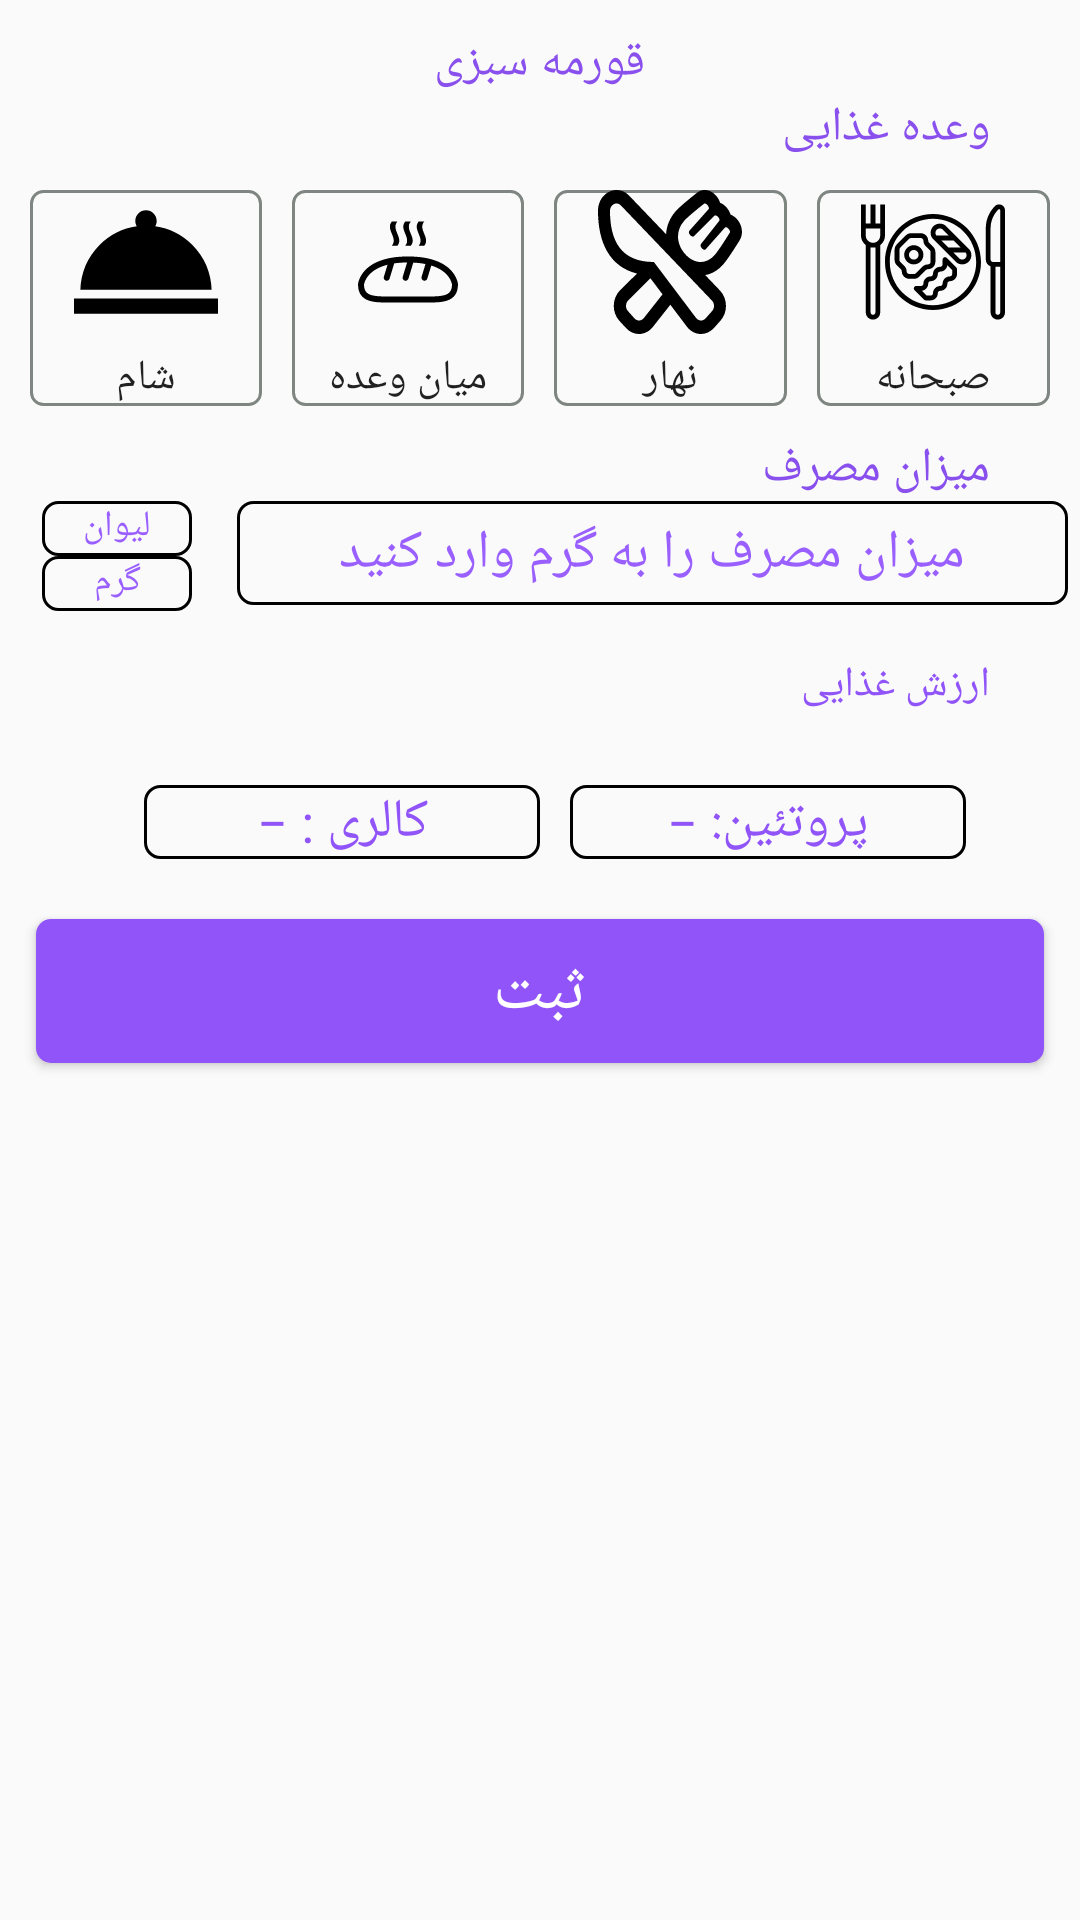

Android layout source for this screen:
<!-- AndroidManifest.xml: application theme AppTheme -->
<!-- res/layout/get_consumed_food_dialog.xml -->
<?xml version="1.0" encoding="utf-8"?>
<LinearLayout
    xmlns:android="http://schemas.android.com/apk/res/android"
    android:orientation="vertical"
    android:layout_width="match_parent"
    android:layout_height="wrap_content">
    <TextView
        android:text="قورمه سبزی"
        android:textSize="16sp"
        android:layout_gravity="center"
        android:layout_marginTop="10dp"
        android:id="@+id/food_name"
        android:textColor="@color/bmi_30_to_40"
        android:layout_width="wrap_content"
        android:layout_height="wrap_content"/>

    <TextView
        android:id="@+id/meal_text_view"
        android:text="وعده غذایی"
        android:textSize="16sp"
        android:layout_gravity="end"
        android:layout_marginEnd="30dp"
        android:textColor="@color/bmi_30_to_40"
        android:layout_width="wrap_content"
        android:layout_height="wrap_content"/>

<LinearLayout
    android:orientation="horizontal"
    android:id="@+id/meals"
    android:layout_marginTop="10dp"
    android:layout_marginEnd="10dp"

    android:layout_width="match_parent"
    android:layout_height="wrap_content">
    <TextView
        android:background="@drawable/meal_items_background"
        android:text="شام"
        android:layout_marginStart="10dp"
        android:textAlignment="center"
        android:drawableTop="@drawable/ic_dinner"
        android:drawablePadding="5dp"
        android:layout_weight="1"
        android:layout_width="0dp"
        android:layout_height="wrap_content"/>
    <TextView
        android:background="@drawable/meal_items_background"
        android:layout_marginStart="10dp"
        android:text="میان وعده" android:textAlignment="center"
        android:layout_weight="1"  android:drawableTop="@drawable/ic_bread"
        android:drawablePadding="5dp"
        android:layout_width="0dp"
        android:layout_height="wrap_content"/>

    <TextView
        android:background="@drawable/meal_items_background"
        android:layout_marginStart="10dp"
        android:text="نهار" android:textAlignment="center"
        android:layout_weight="1"  android:drawableTop="@drawable/ic_utensils_alt"
        android:drawablePadding="5dp"
        android:layout_width="0dp"
        android:layout_height="wrap_content"/>

    <TextView
        android:id="@+id/breakfast"
        android:background="@drawable/meal_items_background"
        android:layout_marginStart="10dp"
        android:text="صبحانه"
        android:textAlignment="center"
        android:layout_weight="1"
        android:drawableTop="@drawable/ic_breakfast"
        android:drawablePadding="5dp"
        android:layout_width="0dp"
        android:layout_height="wrap_content"/>
</LinearLayout>
    <TextView
        android:id="@+id/consumed_amount_txt_view"
        android:text="میزان مصرف"
        android:textSize="16sp"
        android:layout_gravity="end"
        android:layout_marginEnd="30dp"
        android:layout_marginTop="10dp"
        android:textColor="@color/bmi_30_to_40"
        android:layout_width="wrap_content"
        android:layout_height="wrap_content"/>

    <LinearLayout
        android:layout_marginBottom="5dp"
        android:weightSum="5"
        android:orientation="horizontal"
        android:layout_width="match_parent"
        android:layout_height="wrap_content">








        <LinearLayout
            android:layout_marginStart="10dp"
            android:orientation="vertical"
            android:layout_weight="1"
            android:layout_width="0dp"
            android:layout_height="match_parent">
            <TextView
                android:layout_marginStart="4dp"
                android:textColor="@color/bmi_30_to_40"
                android:textColorHint="@color/bmi_20_to_25"
                android:textAlignment="center"
                android:id="@+id/glass_edit_text"

                android:textSize="12sp"
                android:background="@drawable/amount_background"
                android:hint="لیوان"
                android:layout_weight="1"
                android:layout_width="50dp"
                android:layout_height="0dp"/>
            <TextView
                android:layout_marginStart="4dp"
                android:textColor="@color/bmi_30_to_40"
                android:textColorHint="@color/bmi_20_to_25"
                android:textAlignment="center"
                android:id="@+id/gram_edit_text"
                android:textSize="12sp"
                android:hint="گرم"
                android:background="@drawable/amount_background"
                android:layout_weight="1"
                android:layout_width="50dp"
                android:layout_height="0dp"/>

        </LinearLayout>

        <EditText
            android:layout_weight="4"
            android:textAlignment="center"
            android:padding="5dp"
            android:layout_marginBottom="2dp"
            android:layout_marginEnd="4dp"
            android:textColor="@color/bmi_30_to_40"
            android:textColorHint="@color/bmi_20_to_25"
            android:background="@drawable/amount_background"
            android:hint="میزان مصرف را به گرم وارد کنید"
            android:autofillHints="auto fill hint"
            android:id="@+id/counsumed_amount_edit_text"
            android:inputType="number"
            android:layout_width="0dp"
            android:layout_height="wrap_content"/>


    </LinearLayout>

    <TextView
        style="@style/FoodDialogTextViews"
        android:layout_width="wrap_content"
        android:layout_height="wrap_content"/>


    <LinearLayout
        android:layout_marginStart="30dp"
        android:layout_marginEnd="30dp"
        android:padding="8dp"
        android:layout_marginTop="16dp"
        android:weightSum="2"
        android:orientation="horizontal"
        android:layout_width="match_parent"
        android:layout_height="wrap_content">

        <TextView
            style="@style/ConsumedAmount"
            android:text="کالری : −"
            android:id="@+id/Consumed_calories_text_view"
            android:layout_weight="1"
            android:layout_marginStart="10dp"
            android:layout_width="0dp"
            android:layout_height="wrap_content"/>

        <TextView
            style="@style/ConsumedAmount"
            android:text="پروتئین: −"
            android:id="@+id/Consumed_proteins_text_view"
            android:layout_weight="1"
            android:layout_marginStart="10dp"
            android:layout_width="0dp"
            android:layout_height="wrap_content"/>

    </LinearLayout>

    <Button
        android:text="ثبت"
        android:background="@drawable/confirm_button_background"
        android:textColor="@color/white"
        android:textSize="22sp"
        android:layout_margin="12dp"
        android:id="@+id/consumed_food_confirm_button"
        android:layout_width="match_parent"
        android:layout_height="wrap_content"/>




</LinearLayout>
<!-- resources referenced by this layout -->
<resources>
  <color name="bmi_20_to_25">#9a5fff</color>
  <color name="bmi_30_to_40">#8950ed</color>
  <color name="white">#ffffff</color>
  <!-- drawable amount_background (drawable) -->
  <?xml version="1.0" encoding="utf-8"?>
  <shape xmlns:android="http://schemas.android.com/apk/res/android">
   <corners android:radius="5dp"/>
      <stroke android:width="1dp" android:color="@color/black"/>
  </shape>
  <!-- drawable confirm_button_background (drawable) -->
  <?xml version="1.0" encoding="utf-8"?>
  <shape xmlns:android="http://schemas.android.com/apk/res/android">
      <solid android:color="@color/bmi_25_to_30"/>
      <corners android:radius="5dp"/>
  </shape>
  <!-- drawable ic_dinner (drawable) -->
  <vector android:height="48dp" android:viewportHeight="512.002"
      android:viewportWidth="512.002" android:width="48dp" xmlns:android="http://schemas.android.com/apk/res/android">
      <path android:fillColor="#FF000000" android:pathData="M0,385.44h512.002v54.437h-512.002z"/>
      <path android:fillColor="#FF000000" android:pathData="M421.034,195.21c-36.232,-36.232 -82.281,-59.07 -132.146,-66.061c3.25,-5.598 5.12,-12.091 5.12,-19.016c0,-20.957 -17.05,-38.008 -38.008,-38.008s-38.008,17.05 -38.008,38.008c0,6.925 1.871,13.418 5.12,19.016c-49.866,6.991 -95.915,29.829 -132.146,66.061c-42.85,42.849 -66.971,99.432 -68.288,159.818h466.644C488.005,294.641 463.884,238.059 421.034,195.21z"/>
  </vector>
  <!-- drawable meal_items_background (drawable) -->
  <?xml version="1.0" encoding="utf-8"?>
  <shape xmlns:android="http://schemas.android.com/apk/res/android">
      <corners android:radius="4dp"/>
      <stroke android:color="#7f8581" android:width="1dp"/>
  </shape>
  <style name="ConsumedAmount" parent="AppTheme.NoActionBar">
          <item name="android:textSize">18sp</item>
          <item name="android:layout_gravity">end</item>
          <item name="android:textColor">@color/bmi_25_to_30</item>
          <item name="android:textAlignment">center</item>
          <item name="android:background">@drawable/amount_background</item>
      </style>
  <style name="FoodDialogTextViews" parent="AppTheme.NoActionBar">
          <item name="android:textSize">14sp</item>
          <item name="android:layout_marginTop">10dp</item>
          <item name="android:layout_marginEnd">30dp</item>
          <item name="android:layout_gravity">end</item>
          <item name="android:textColor">@color/bmi_25_to_30</item>
          <item name="android:text">"ارزش غذایی"</item>
  
      </style>
  <style name="AppTheme" parent="Theme.AppCompat.Light.NoActionBar">
          
          <item name="colorPrimary">@color/colorPrimary</item>
          <item name="colorPrimaryDark">@color/colorPrimaryDark</item>
          <item name="colorAccent">@color/colorAccent</item>
          <item name="android:textViewStyle">@style/TextView</item>
  
          <item name="fontFamily">@font/main_font_family</item>
          <item name="android:layoutDirection">ltr</item>
      </style>
  <color name="black">#000</color>
  <color name="bmi_25_to_30">#9054f9</color>
  <style name="AppTheme.NoActionBar">
          <item name="windowActionBar">false</item>
          <item name="windowNoTitle">true</item>
      </style>
  <color name="colorPrimary">#3F51B5</color>
  <color name="colorPrimaryDark">#939393</color>
  <color name="colorAccent">#7447c8</color>
  <style name="TextView">
          <item name="fontFamily">@font/main_font_family</item>
          <item name="android:gravity">right</item>
      </style>
</resources>
